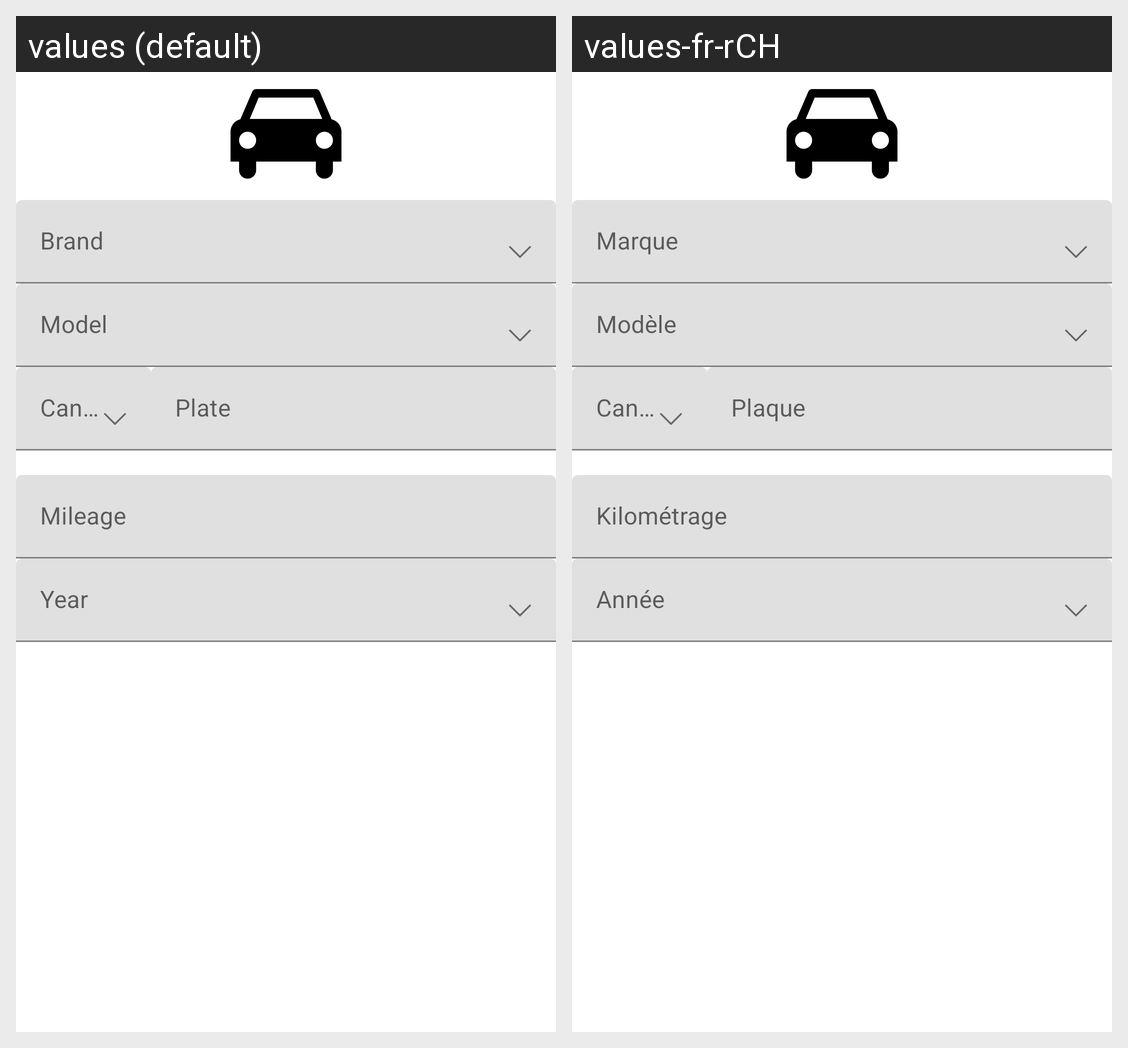

Translations of the strings shown on this Android screen, per locale in the grid:
Android screen res/layout/activity_car.xml rendered under 2 locales, left to right: values (default), values-fr-rCH. Device: Nexus 5 (rendered at 1080×1920; each locale shown at half size, 540×960, under a caption strip naming it); theme Theme.CarRevision.
Strings drawn on this screen, with the default value and each locale's value (text and hints the layout hard-codes, and strings that could not be matched under every locale, appear in the picture but are not listed):

brand
  values: Brand
  values-fr-rCH: Marque

model
  values: Model
  values-fr-rCH: Modèle

plate
  values: Plate
  values-fr-rCH: Plaque

canton
  values: Canton
  values-fr-rCH: Canton

mileage
  values: Mileage
  values-fr-rCH: Kilométrage

year
  values: Year
  values-fr-rCH: Année
